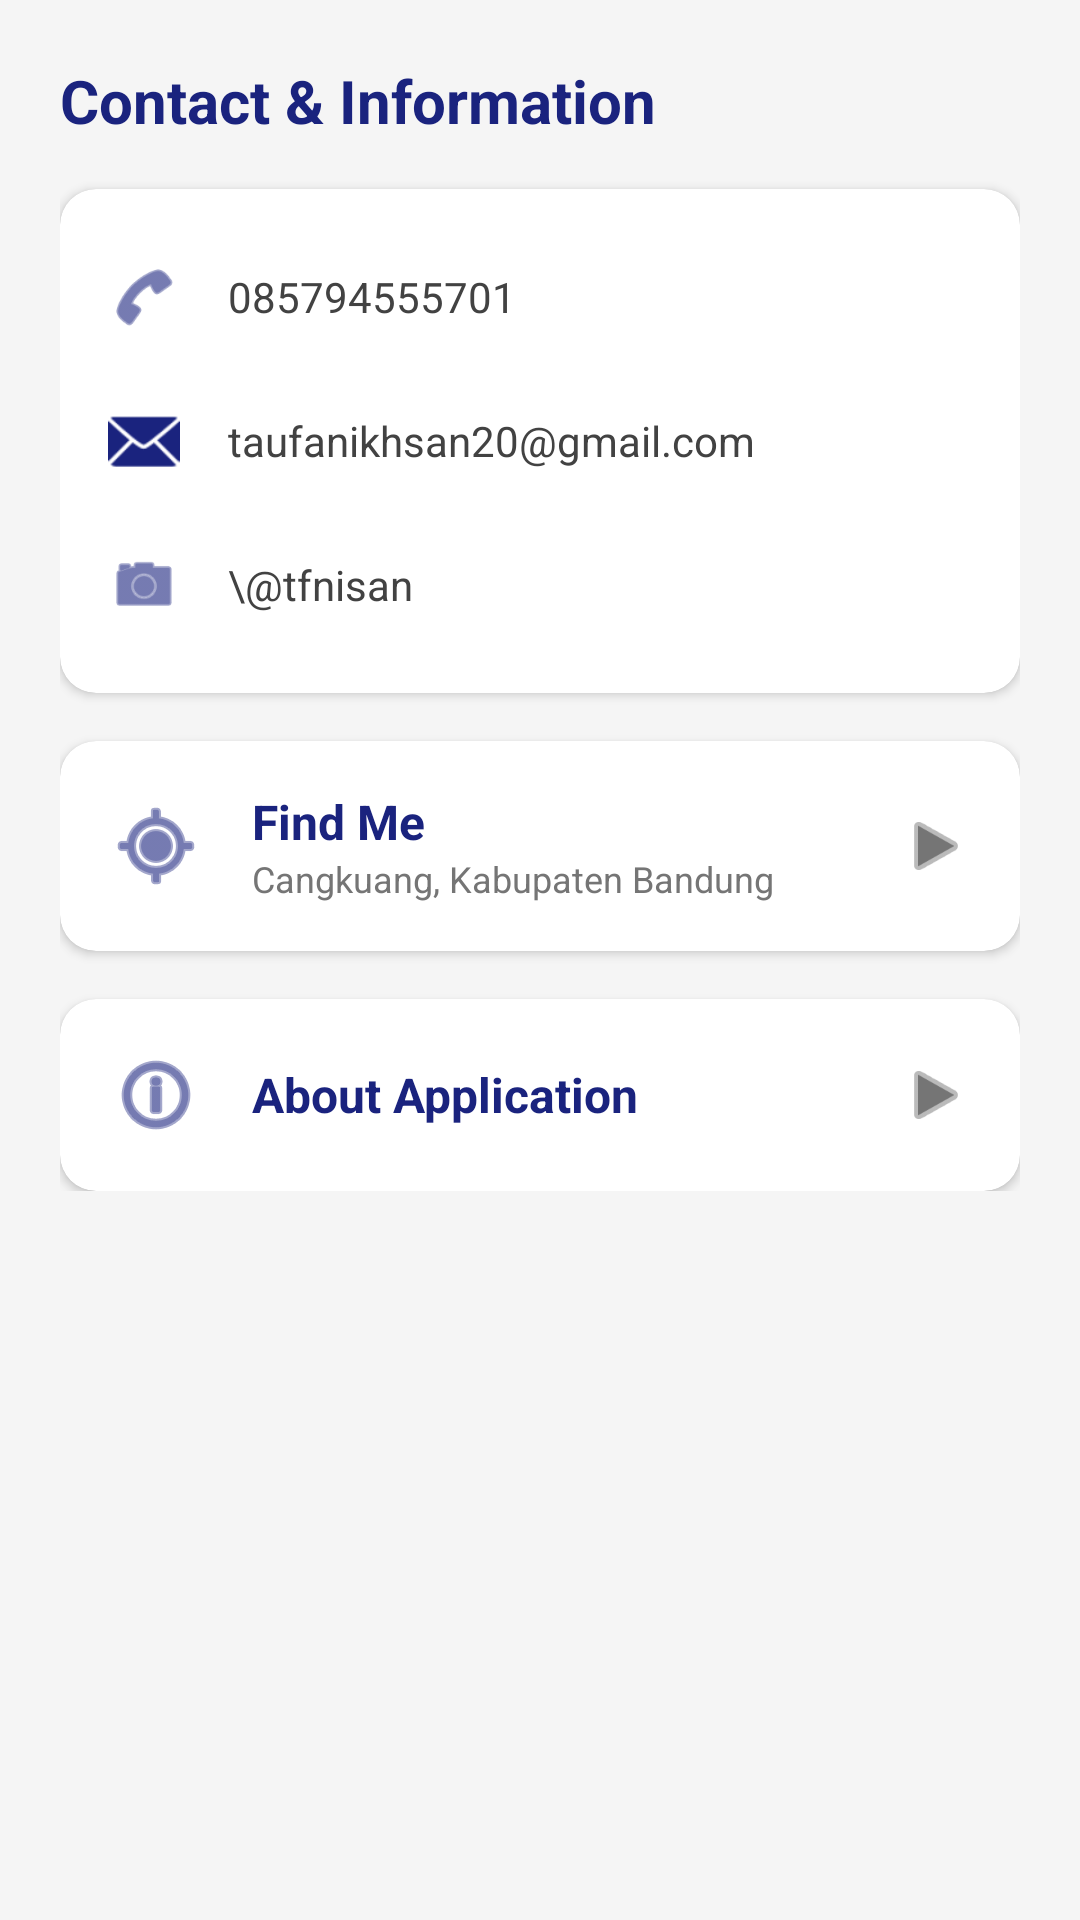

Write the Android layout XML for this screen, with the resource values it uses.
<!-- AndroidManifest.xml: application theme Theme.TaufanApp -->
<!-- res/layout/fragment_profile.xml -->
<?xml version="1.0" encoding="utf-8"?>
<androidx.core.widget.NestedScrollView xmlns:android="http://schemas.android.com/apk/res/android"
    xmlns:app="http://schemas.android.com/apk/res-auto"
    android:layout_width="match_parent"
    android:layout_height="match_parent"
    android:background="#F5F5F5">

    <LinearLayout
        android:layout_width="match_parent"
        android:layout_height="wrap_content"
        android:orientation="vertical"
        android:padding="20dp">

        <TextView
            android:layout_width="wrap_content"
            android:layout_height="wrap_content"
            android:text="Contact &amp; Information"
            android:textColor="#1A237E"
            android:textSize="20sp"
            android:textStyle="bold" />

        
        <androidx.cardview.widget.CardView
            android:layout_width="match_parent"
            android:layout_height="wrap_content"
            android:layout_marginTop="16dp"
            app:cardCornerRadius="12dp">

            <LinearLayout
                android:layout_width="match_parent"
                android:layout_height="wrap_content"
                android:orientation="vertical"
                android:padding="16dp">

                
                <LinearLayout
                    android:id="@+id/btn_call"
                    android:layout_width="match_parent"
                    android:layout_height="wrap_content"
                    android:background="?attr/selectableItemBackground"
                    android:clickable="true"
                    android:focusable="true"
                    android:gravity="center_vertical"
                    android:orientation="horizontal"
                    android:paddingVertical="8dp">

                    <ImageView
                        android:layout_width="24dp"
                        android:layout_height="24dp"
                        android:src="@android:drawable/ic_menu_call"
                        app:tint="#1A237E" />

                    <TextView
                        android:layout_width="wrap_content"
                        android:layout_height="wrap_content"
                        android:layout_marginStart="16dp"
                        android:text="085794555701"
                        android:textColor="#424242" />
                </LinearLayout>

                
                <LinearLayout
                    android:id="@+id/btn_email"
                    android:layout_width="match_parent"
                    android:layout_height="wrap_content"
                    android:layout_marginTop="8dp"
                    android:background="?attr/selectableItemBackground"
                    android:clickable="true"
                    android:focusable="true"
                    android:gravity="center_vertical"
                    android:orientation="horizontal"
                    android:paddingVertical="8dp">

                    <ImageView
                        android:layout_width="24dp"
                        android:layout_height="24dp"
                        android:src="@android:drawable/ic_dialog_email"
                        app:tint="#1A237E" />

                    <TextView
                        android:layout_width="wrap_content"
                        android:layout_height="wrap_content"
                        android:layout_marginStart="16dp"
                        android:text="taufanikhsan20@gmail.com"
                        android:textColor="#424242" />
                </LinearLayout>

                
                <LinearLayout
                    android:id="@+id/btn_instagram"
                    android:layout_width="match_parent"
                    android:layout_height="wrap_content"
                    android:layout_marginTop="8dp"
                    android:background="?attr/selectableItemBackground"
                    android:clickable="true"
                    android:focusable="true"
                    android:gravity="center_vertical"
                    android:orientation="horizontal"
                    android:paddingVertical="8dp">

                    <ImageView
                        android:layout_width="24dp"
                        android:layout_height="24dp"
                        android:src="@android:drawable/ic_menu_camera"
                        app:tint="#1A237E" />

                    <TextView
                        android:layout_width="wrap_content"
                        android:layout_height="wrap_content"
                        android:layout_marginStart="16dp"
                        android:text="\@tfnisan"
                        android:textColor="#424242" />
                </LinearLayout>
            </LinearLayout>
        </androidx.cardview.widget.CardView>

        
        <androidx.cardview.widget.CardView
            android:id="@+id/btn_find_me"
            android:layout_width="match_parent"
            android:layout_height="wrap_content"
            android:layout_marginTop="16dp"
            android:background="?attr/selectableItemBackground"
            android:clickable="true"
            android:focusable="true"
            app:cardCornerRadius="12dp">

            <LinearLayout
                android:layout_width="match_parent"
                android:layout_height="wrap_content"
                android:gravity="center_vertical"
                android:orientation="horizontal"
                android:padding="16dp">

                <ImageView
                    android:layout_width="32dp"
                    android:layout_height="32dp"
                    android:src="@android:drawable/ic_menu_mylocation"
                    app:tint="#1A237E" />

                <LinearLayout
                    android:layout_width="0dp"
                    android:layout_height="wrap_content"
                    android:layout_marginStart="16dp"
                    android:layout_weight="1"
                    android:orientation="vertical">

                    <TextView
                        android:layout_width="wrap_content"
                        android:layout_height="wrap_content"
                        android:text="Find Me"
                        android:textColor="#1A237E"
                        android:textSize="16sp"
                        android:textStyle="bold" />

                    <TextView
                        android:layout_width="wrap_content"
                        android:layout_height="wrap_content"
                        android:text="Cangkuang, Kabupaten Bandung"
                        android:textColor="#757575"
                        android:textSize="12sp" />
                </LinearLayout>

                <ImageView
                    android:layout_width="24dp"
                    android:layout_height="24dp"
                    android:src="@android:drawable/ic_media_play"
                    app:tint="#757575" />
            </LinearLayout>
        </androidx.cardview.widget.CardView>

        
        <androidx.cardview.widget.CardView
            android:id="@+id/btn_about"
            android:layout_width="match_parent"
            android:layout_height="wrap_content"
            android:layout_marginTop="16dp"
            android:background="?attr/selectableItemBackground"
            android:clickable="true"
            android:focusable="true"
            app:cardCornerRadius="12dp">

            <LinearLayout
                android:layout_width="match_parent"
                android:layout_height="wrap_content"
                android:gravity="center_vertical"
                android:orientation="horizontal"
                android:padding="16dp">

                <ImageView
                    android:layout_width="32dp"
                    android:layout_height="32dp"
                    android:src="@android:drawable/ic_menu_info_details"
                    app:tint="#1A237E" />

                <TextView
                    android:layout_width="0dp"
                    android:layout_height="wrap_content"
                    android:layout_marginStart="16dp"
                    android:layout_weight="1"
                    android:text="About Application"
                    android:textColor="#1A237E"
                    android:textSize="16sp"
                    android:textStyle="bold" />

                <ImageView
                    android:layout_width="24dp"
                    android:layout_height="24dp"
                    android:src="@android:drawable/ic_media_play"
                    app:tint="#757575" />
            </LinearLayout>
        </androidx.cardview.widget.CardView>

    </LinearLayout>
</androidx.core.widget.NestedScrollView>
<!-- resources referenced by this layout -->
<resources>
  <style name="Theme.TaufanApp" parent="Base.Theme.TaufanApp" />
  <style name="Base.Theme.TaufanApp" parent="Theme.Material3.DayNight.NoActionBar">
          
          
      </style>
</resources>
